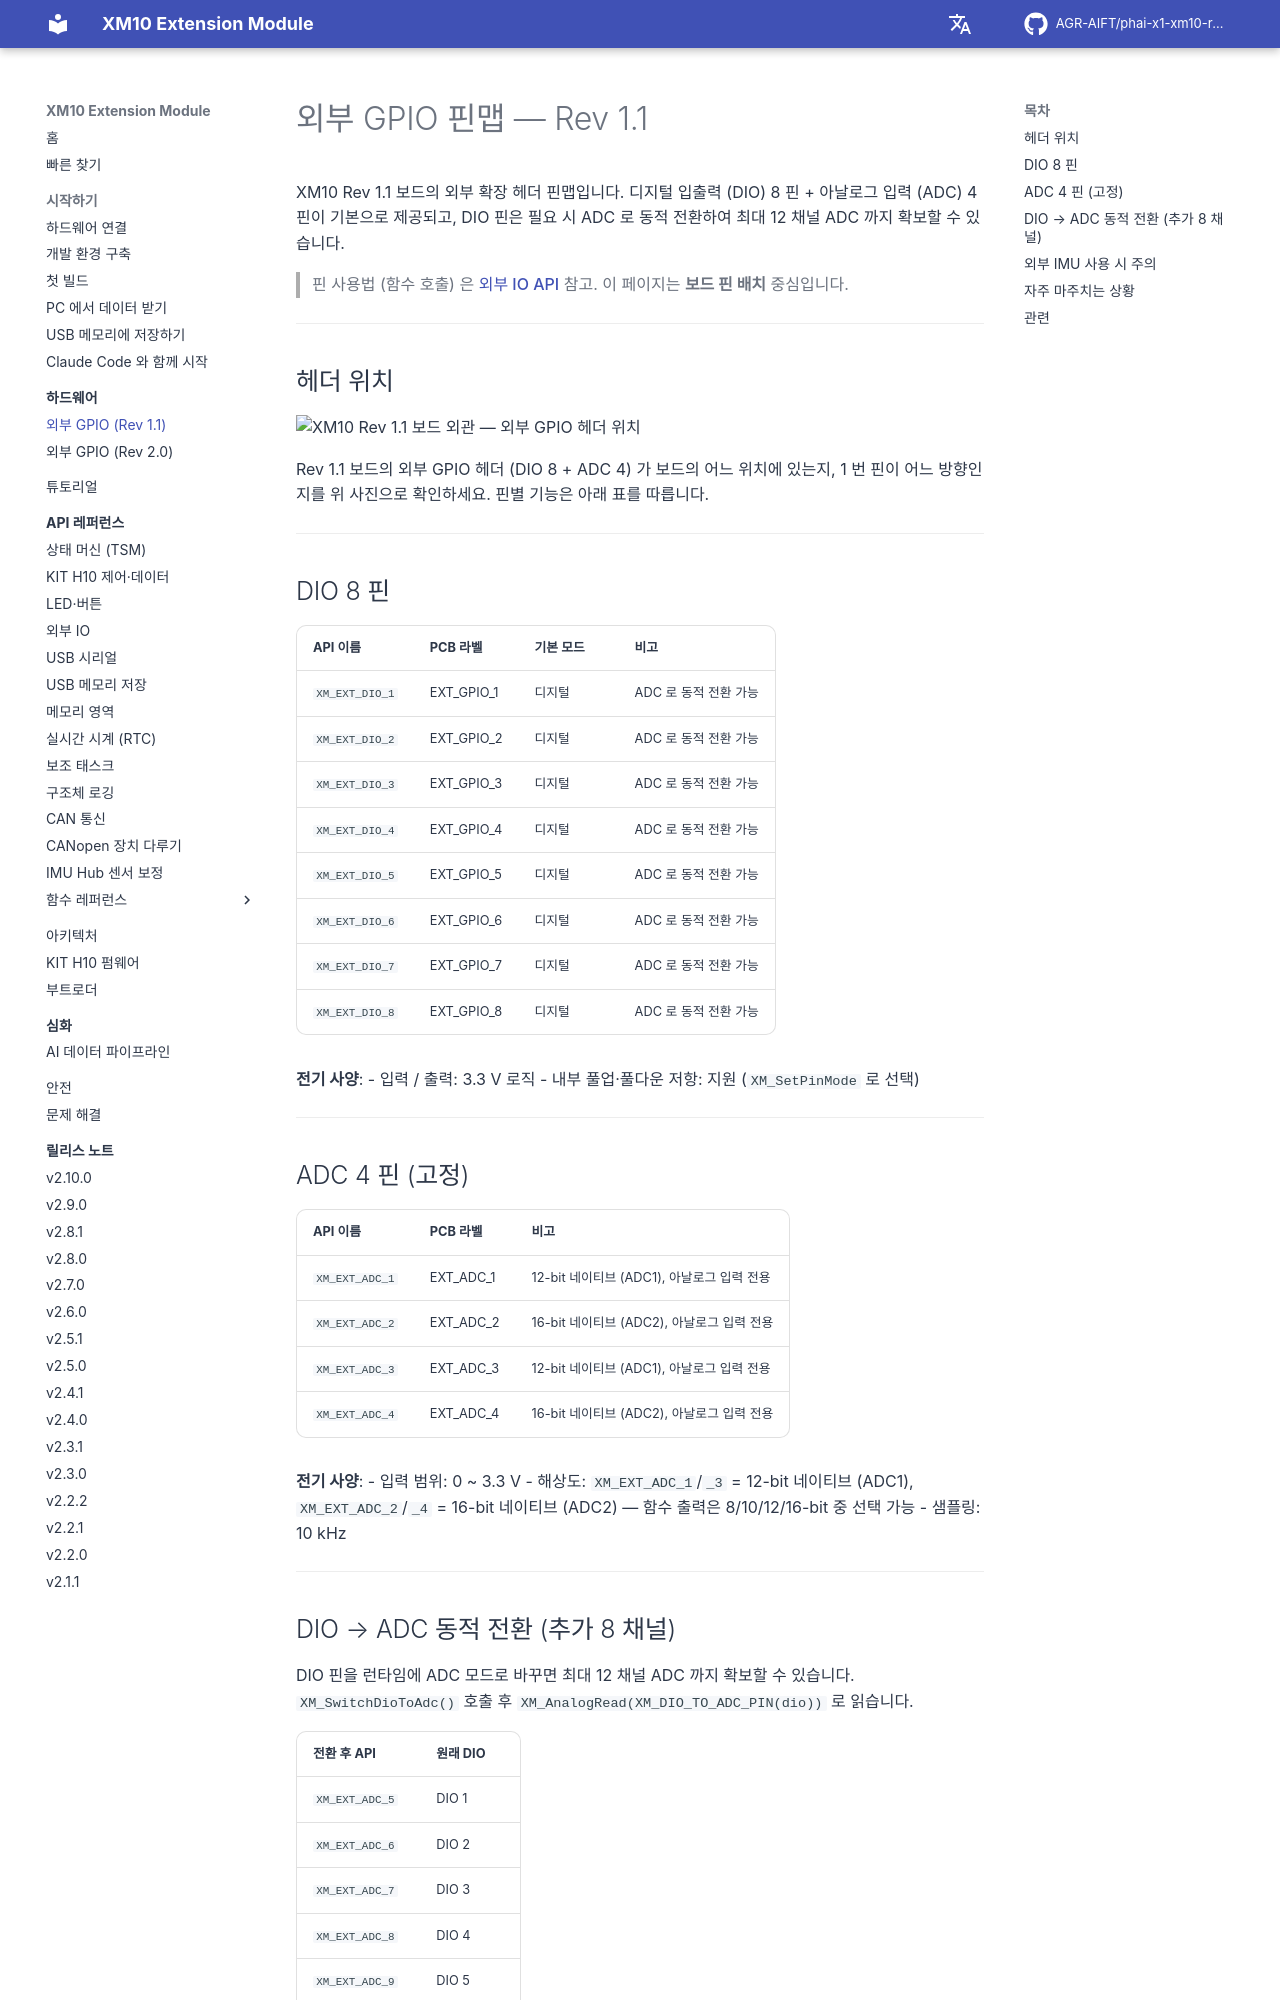

repository: AGR-AIFT/phai-x1-xm10-release · page: hardware/external-gpio-rev1.1/index.html · generator: mkdocs

# 외부 GPIO 핀맵 — Rev 1.1

XM10 Rev 1.1 보드의 외부 확장 헤더 핀맵입니다. 디지털 입출력 (DIO) 8 핀 + 아날로그 입력 (ADC) 4 핀이 기본으로 제공되고, DIO 핀은 필요 시 ADC 로 동적 전환하여 최대 12 채널 ADC 까지 확보할 수 있습니다.

> 핀 사용법 (함수 호출) 은 [외부 IO API](../api-reference/04-external-io.md) 참고. 이 페이지는 **보드 핀 배치** 중심입니다.

---

## 헤더 위치

![XM10 Rev 1.1 보드 외관 — 외부 GPIO 헤더 위치](https://raw.githubusercontent.com/AGR-AIFT/phai-x1-xm10-release/Develop/assets/img/rev1.1-photo.png)

Rev 1.1 보드의 외부 GPIO 헤더 (DIO 8 + ADC 4) 가 보드의 어느 위치에 있는지, 1 번 핀이 어느 방향인지를 위 사진으로 확인하세요. 핀별 기능은 아래 표를 따릅니다.

---

## DIO 8 핀

| API 이름 | PCB 라벨 | 기본 모드 | 비고 |
|----------|---------|---------|------|
| `XM_EXT_DIO_1` | EXT_GPIO_1 | 디지털 | ADC 로 동적 전환 가능 |
| `XM_EXT_DIO_2` | EXT_GPIO_2 | 디지털 | ADC 로 동적 전환 가능 |
| `XM_EXT_DIO_3` | EXT_GPIO_3 | 디지털 | ADC 로 동적 전환 가능 |
| `XM_EXT_DIO_4` | EXT_GPIO_4 | 디지털 | ADC 로 동적 전환 가능 |
| `XM_EXT_DIO_5` | EXT_GPIO_5 | 디지털 | ADC 로 동적 전환 가능 |
| `XM_EXT_DIO_6` | EXT_GPIO_6 | 디지털 | ADC 로 동적 전환 가능 |
| `XM_EXT_DIO_7` | EXT_GPIO_7 | 디지털 | ADC 로 동적 전환 가능 |
| `XM_EXT_DIO_8` | EXT_GPIO_8 | 디지털 | ADC 로 동적 전환 가능 |

**전기 사양**:
- 입력 / 출력: 3.3 V 로직
- 내부 풀업·풀다운 저항: 지원 (`XM_SetPinMode` 로 선택)

---

## ADC 4 핀 (고정)

| API 이름 | PCB 라벨 | 비고 |
|----------|---------|------|
| `XM_EXT_ADC_1` | EXT_ADC_1 | 12-bit 네이티브 (ADC1), 아날로그 입력 전용 |
| `XM_EXT_ADC_2` | EXT_ADC_2 | 16-bit 네이티브 (ADC2), 아날로그 입력 전용 |
| `XM_EXT_ADC_3` | EXT_ADC_3 | 12-bit 네이티브 (ADC1), 아날로그 입력 전용 |
| `XM_EXT_ADC_4` | EXT_ADC_4 | 16-bit 네이티브 (ADC2), 아날로그 입력 전용 |

**전기 사양**:
- 입력 범위: 0 ~ 3.3 V
- 해상도: `XM_EXT_ADC_1`/`_3` = 12-bit 네이티브 (ADC1), `XM_EXT_ADC_2`/`_4` = 16-bit 네이티브 (ADC2) — 함수 출력은 8/10/12/16-bit 중 선택 가능
- 샘플링: 10 kHz

---
